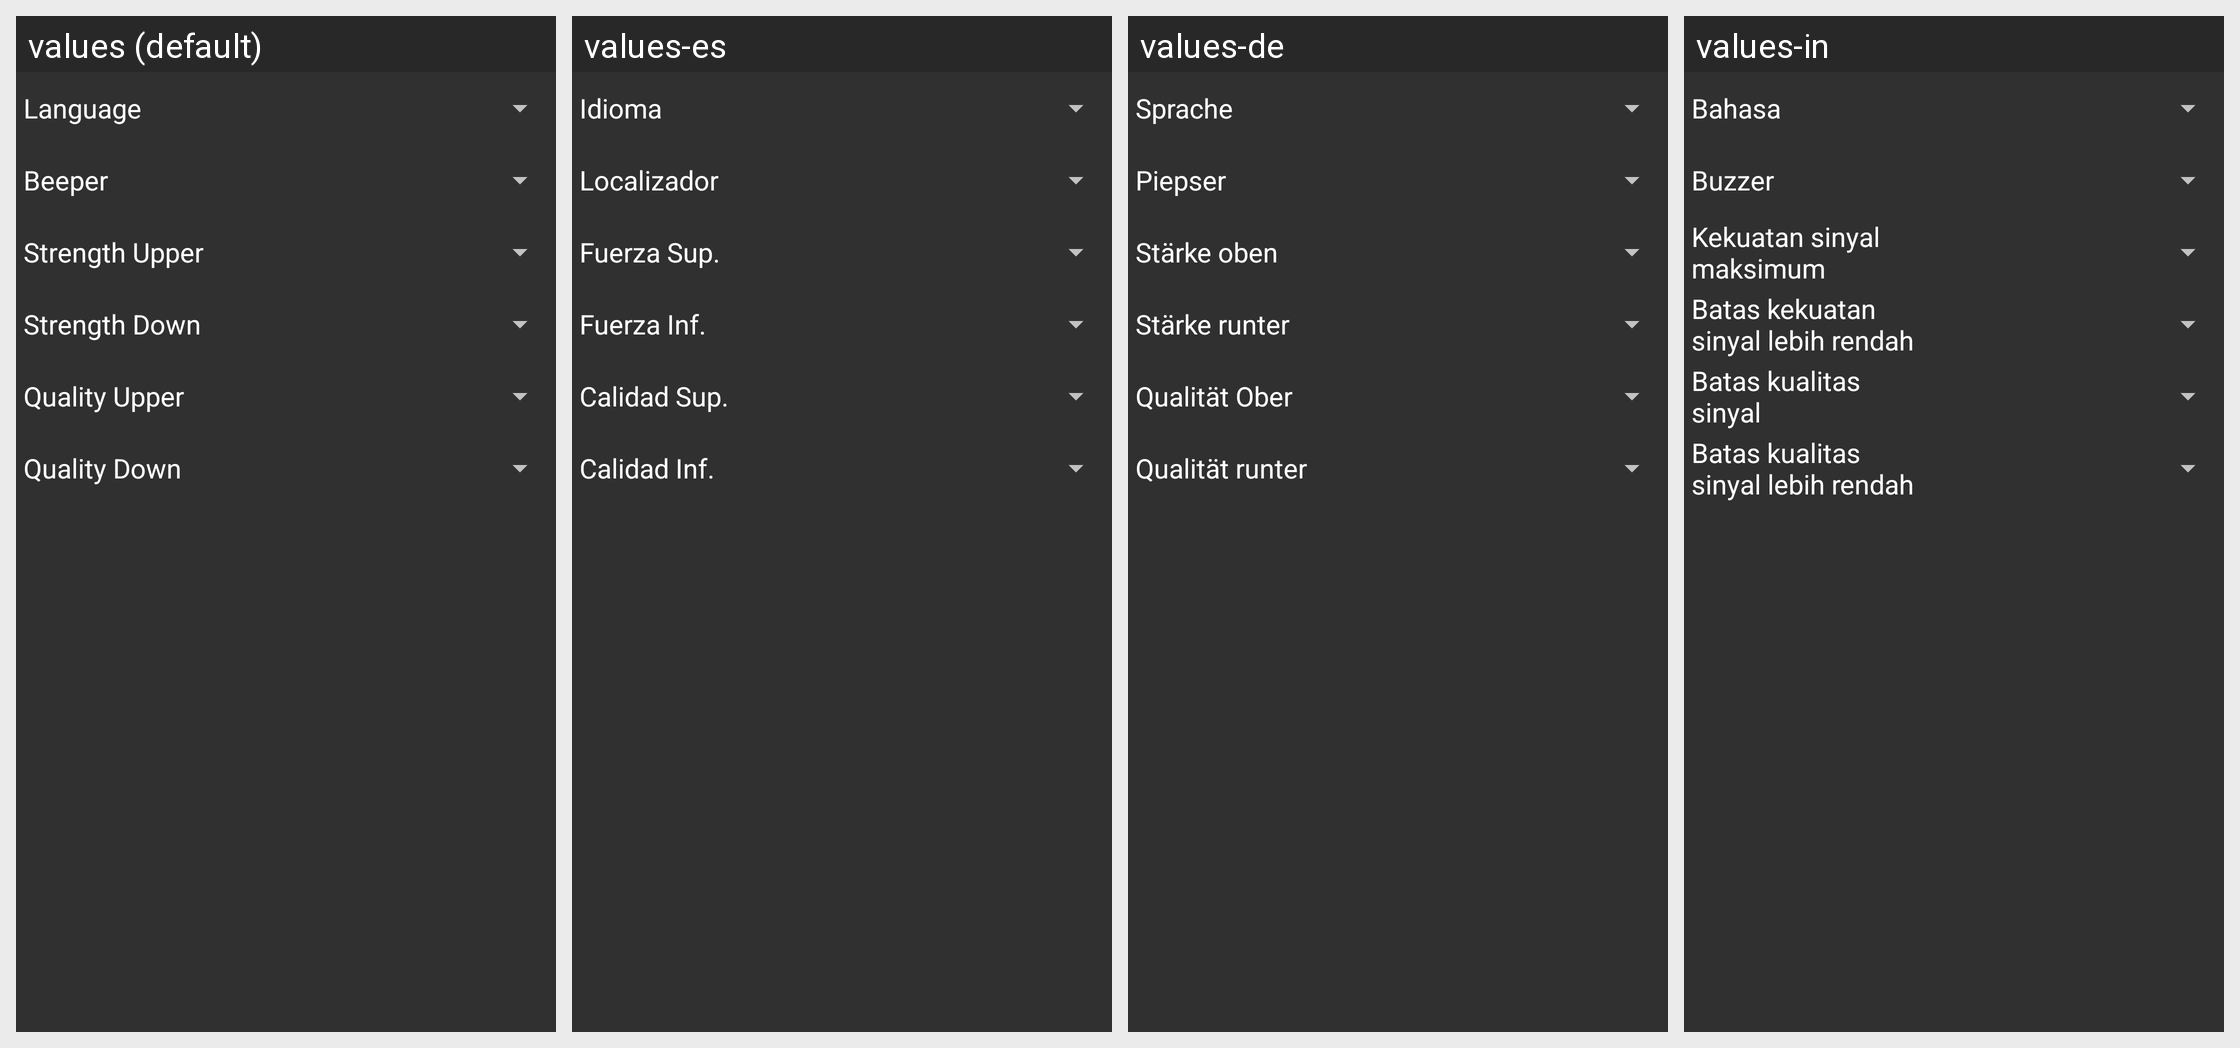

Here is an Android app screen in its default locale and in the app's own translations. Write out the translated-string differences for the strings that appear on this screen.
Android screen res/layout/layout_side_menu.xml rendered under 4 locales, left to right: values (default), values-es, values-de, values-in. Device: Nexus 5 (rendered at 1080×1920; each locale shown at half size, 540×960, under a caption strip naming it); theme me.
Other locales in the repository, not shown: values-ar, values-bn, values-en-rXC, values-fr, values-gl, values-ko, values-mr, values-my, values-pt, values-ru, values-ur, values-zh-rCN.
Strings drawn on this screen, with the default value and each locale's value (text and hints the layout hard-codes, and strings that could not be matched under every locale, appear in the picture but are not listed):

strLang
  values: Language
  values-es: Idioma
  values-de: Sprache
  values-in: Bahasa

strBeeper
  values: Beeper
  values-es: Localizador
  values-de: Piepser
  values-in: Buzzer

strStrengthUp
  values: Strength Upper
  values-es: Fuerza Sup.
  values-de: Stärke oben
  values-in: Kekuatan sinyal maksimum

strStrengthDown
  values: Strength Down
  values-es: Fuerza Inf.
  values-de: Stärke runter
  values-in: Batas kekuatan sinyal lebih rendah

strQtUp
  values: Quality Upper
  values-es: Calidad Sup.
  values-de: Qualität Ober
  values-in: Batas kualitas sinyal

strQtDown
  values: Quality Down
  values-es: Calidad Inf.
  values-de: Qualität runter
  values-in: Batas kualitas sinyal lebih rendah
